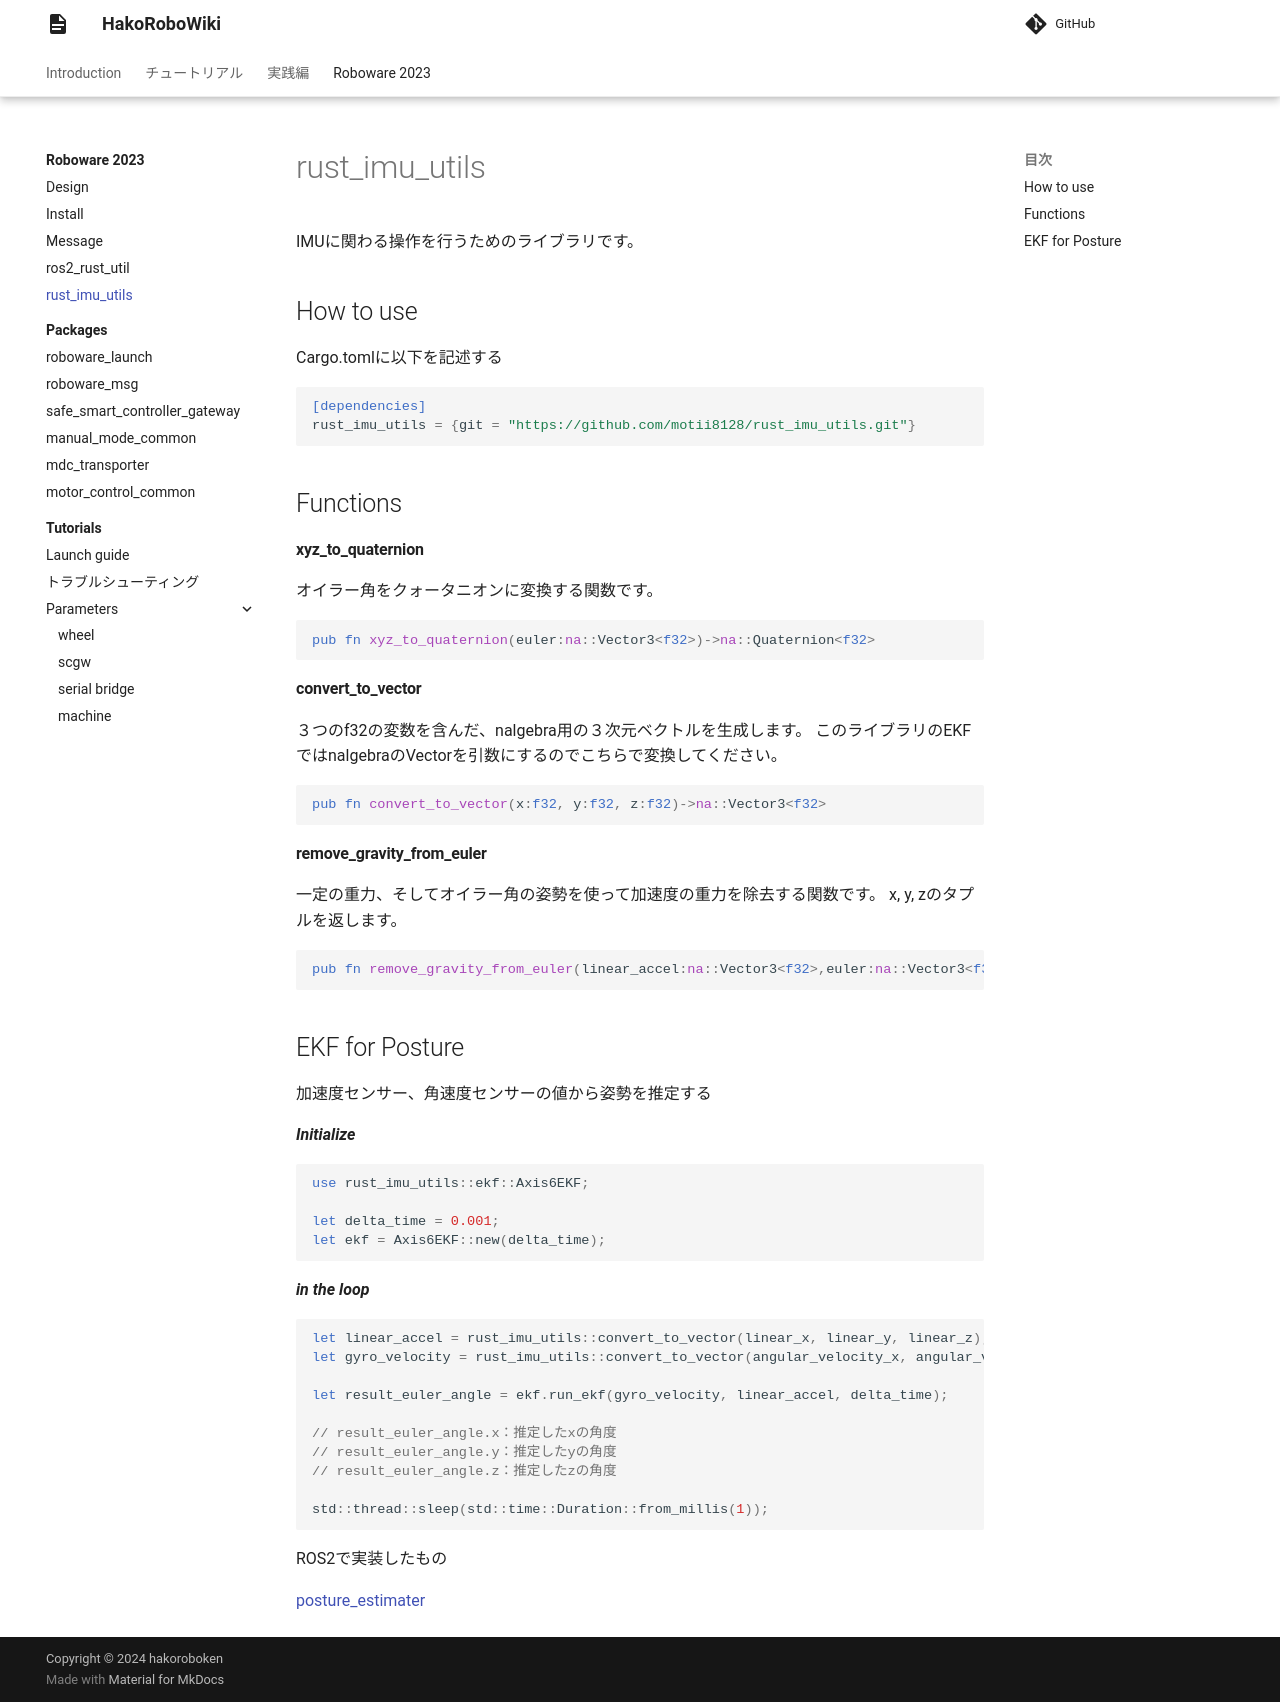

repository: hakoroboken/hakorobowiki · page: roboware_2023/rust_imu_utils/index.html · generator: mkdocs

# rust_imu_utils
IMUに関わる操作を行うためのライブラリです。


## How to use
Cargo.tomlに以下を記述する
```toml
[dependencies]
rust_imu_utils = {git = "https://github.com/motii8128/rust_imu_utils.git"}
```

## Functions

#### xyz_to_quaternion
オイラー角をクォータニオンに変換する関数です。
```rust
pub fn xyz_to_quaternion(euler:na::Vector3<f32>)->na::Quaternion<f32>
```


#### convert_to_vector
３つのf32の変数を含んだ、nalgebra用の３次元ベクトルを生成します。
このライブラリのEKFではnalgebraのVectorを引数にするのでこちらで変換してください。
```rust
pub fn convert_to_vector(x:f32, y:f32, z:f32)->na::Vector3<f32>
```

#### remove_gravity_from_euler
一定の重力、そしてオイラー角の姿勢を使って加速度の重力を除去する関数です。
x, y, zのタプルを返します。
```rust
pub fn remove_gravity_from_euler(linear_accel:na::Vector3<f32>,euler:na::Vector3<f32>, gravity:f32)->(f32, f32, f32)
```



## EKF for Posture
加速度センサー、角速度センサーの値から姿勢を推定する

***Initialize***
```rust
use rust_imu_utils::ekf::Axis6EKF;

let delta_time = 0.001;
let ekf = Axis6EKF::new(delta_time);
```

***in the loop***
```rust
let linear_accel = rust_imu_utils::convert_to_vector(linear_x, linear_y, linear_z);
let gyro_velocity = rust_imu_utils::convert_to_vector(angular_velocity_x, angular_velocity_x, angular_velocity_x);

let result_euler_angle = ekf.run_ekf(gyro_velocity, linear_accel, delta_time);

// result_euler_angle.x：推定したxの角度
// result_euler_angle.y：推定したyの角度
// result_euler_angle.z：推定したzの角度

std::thread::sleep(std::time::Duration::from_millis(1));
```

ROS2で実装したもの

[posture_estimater](https://github.com/motii8128/posture_estimater.git)
